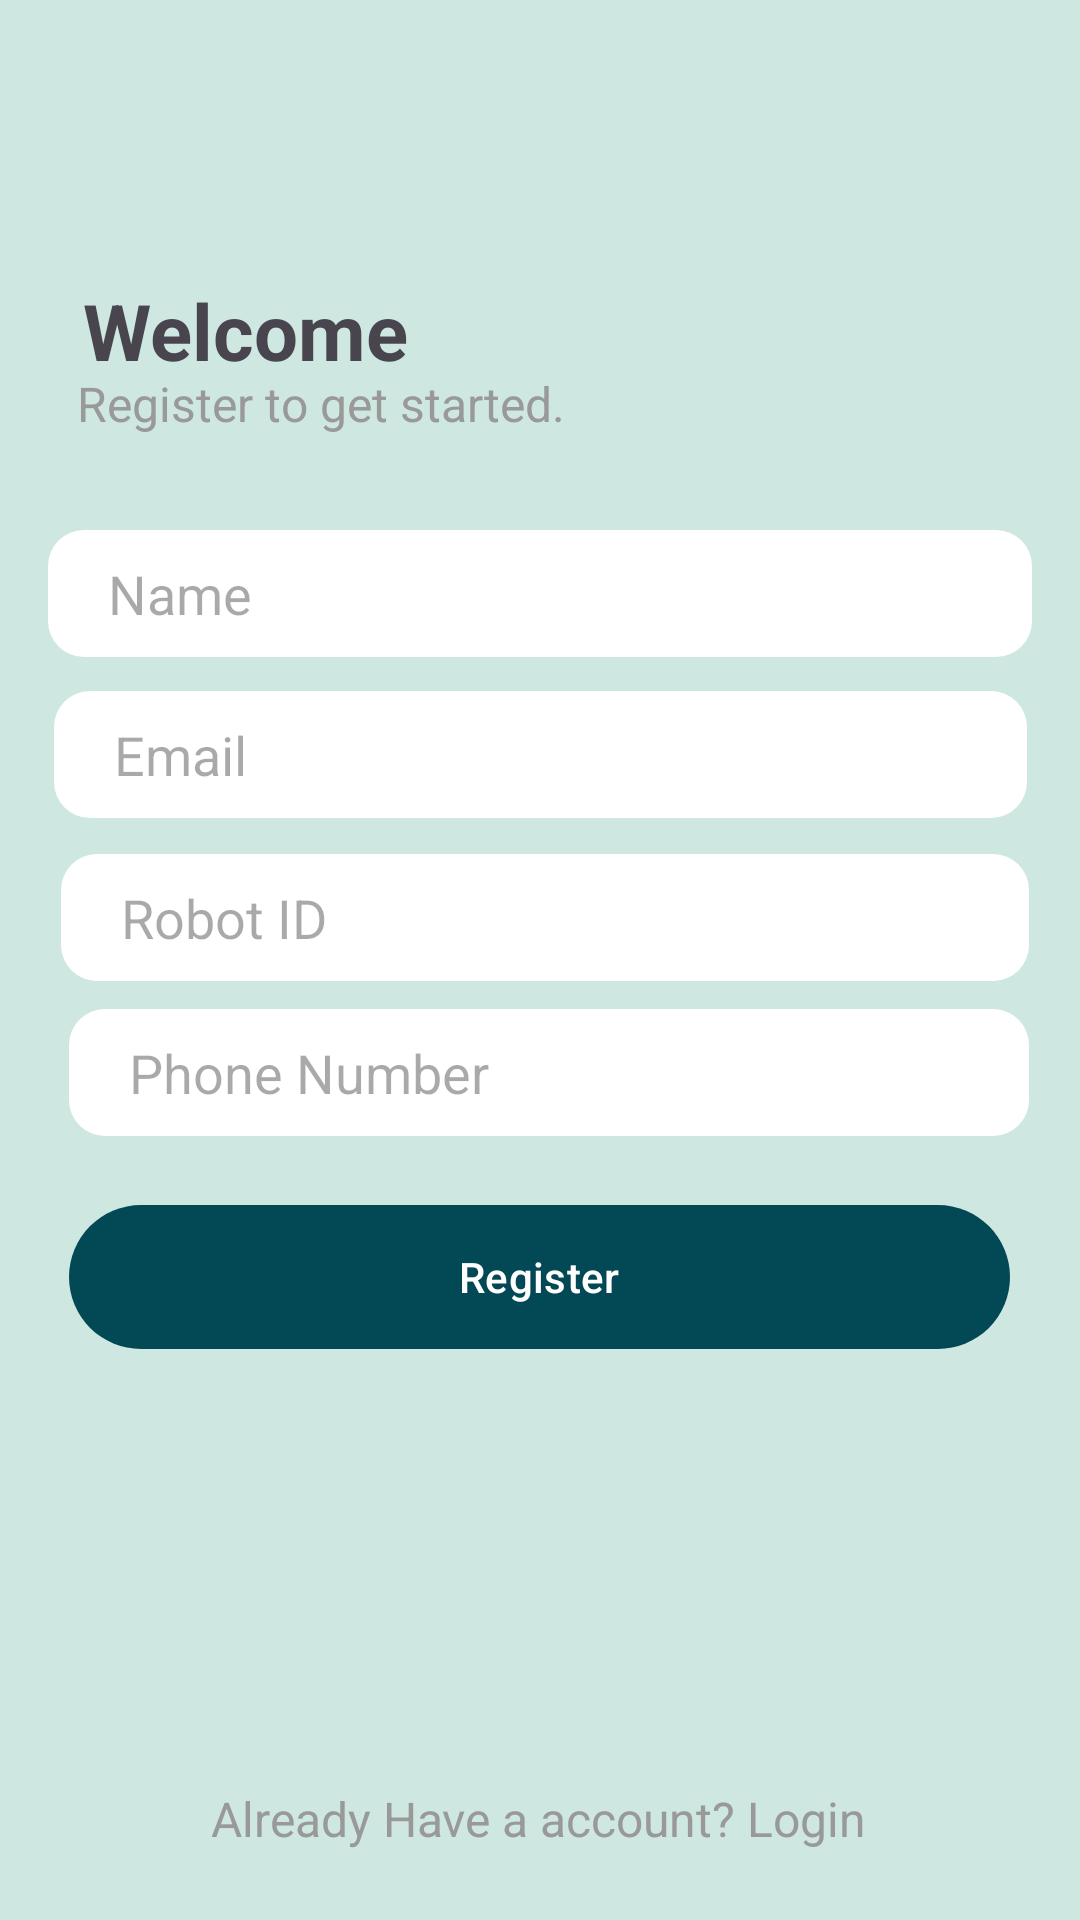

Here is an Android app screen rendered from its layout file. Give the layout XML and the strings, colors and styles it references.
<!-- AndroidManifest.xml: application theme Theme.RASD -->
<!-- res/layout/fragment_register_info.xml -->
<?xml version="1.0" encoding="utf-8"?>
<androidx.constraintlayout.widget.ConstraintLayout xmlns:android="http://schemas.android.com/apk/res/android"
xmlns:app="http://schemas.android.com/apk/res-auto"
xmlns:tools="http://schemas.android.com/tools"
android:layout_width="match_parent"
android:layout_height="match_parent"
android:background="@color/background"
tools:context=".register_info">

<TextView
    android:id="@+id/textView2"
    android:layout_width="wrap_content"
    android:layout_height="wrap_content"
    android:text="Welcome"
    android:textSize="26sp"
    android:textStyle="bold"
    app:layout_constraintBottom_toBottomOf="parent"
    app:layout_constraintEnd_toEndOf="parent"
    app:layout_constraintStart_toStartOf="parent"
    app:layout_constraintTop_toTopOf="parent"
    app:layout_constraintVertical_bias="0.153"
    app:layout_constraintHorizontal_bias="0.11"/>



<TextView
    android:id="@+id/textView"
    android:layout_width="wrap_content"
    android:layout_height="wrap_content"

    android:text="@string/register_to_get_started"
    android:textColor="@color/lightfont"
    android:textSize="16sp"
    app:layout_constraintBottom_toBottomOf="parent"
    app:layout_constraintEnd_toEndOf="parent"
    app:layout_constraintStart_toStartOf="parent"
    app:layout_constraintTop_toTopOf="parent"
    app:layout_constraintHorizontal_bias="0.13"
    app:layout_constraintVertical_bias="0.2"/>

<com.google.android.material.textfield.TextInputEditText
    android:id="@+id/name"
    android:layout_width="wrap_content"
    android:layout_height="wrap_content"
    android:background="@drawable/input_back"
    android:hint="@string/name"
    android:paddingStart="20dp"
    android:paddingTop="9dp"
    android:paddingEnd="260dp"
    android:paddingBottom="9dp"

    android:textSize="18sp"
    app:layout_constraintBottom_toBottomOf="parent"
    app:layout_constraintEnd_toEndOf="parent"
    app:layout_constraintStart_toStartOf="parent"
    app:layout_constraintTop_toBottomOf="@+id/textView"
    app:layout_constraintVertical_bias="0.069" />


<com.google.android.material.textfield.TextInputEditText
    android:id="@+id/email"
    android:layout_width="wrap_content"
    android:layout_height="wrap_content"
    android:background="@drawable/input_back"
    android:hint="Email"
    android:paddingStart="20dp"
    android:paddingTop="9dp"
    android:paddingEnd="260dp"
    android:paddingBottom="9dp"

    android:textSize="18sp"
    app:layout_constraintBottom_toBottomOf="parent"
    app:layout_constraintEnd_toEndOf="parent"
    app:layout_constraintHorizontal_bias="0.506"
    app:layout_constraintStart_toStartOf="parent"
    app:layout_constraintTop_toBottomOf="@+id/textView"
    app:layout_constraintVertical_bias="0.188" />

<com.google.android.material.textfield.TextInputEditText
    android:id="@+id/rid"
    android:layout_width="wrap_content"
    android:layout_height="wrap_content"
    android:background="@drawable/input_back"
    android:hint="Robot ID"
    android:paddingStart="20dp"
    android:paddingTop="9dp"
    android:paddingEnd="234dp"
    android:paddingBottom="9dp"
    android:textSize="18sp"
    app:layout_constraintBottom_toBottomOf="parent"
    app:layout_constraintEnd_toEndOf="parent"
    app:layout_constraintHorizontal_bias="0.545"
    app:layout_constraintStart_toStartOf="parent"
    app:layout_constraintTop_toBottomOf="@+id/textView"
    app:layout_constraintVertical_bias="0.308" />

<com.google.android.material.textfield.TextInputEditText
    android:id="@+id/pno"
    android:layout_width="wrap_content"
    android:layout_height="wrap_content"
    android:background="@drawable/input_back"
    android:hint="@string/phone_number"
    android:paddingStart="20dp"
    android:paddingTop="9dp"
    android:paddingEnd="180dp"
    android:paddingBottom="9dp"

    android:textSize="18sp"
    app:layout_constraintBottom_toBottomOf="parent"
    app:layout_constraintEnd_toEndOf="parent"
    app:layout_constraintHorizontal_bias="0.578"
    app:layout_constraintStart_toStartOf="parent"
    app:layout_constraintTop_toBottomOf="@+id/textView"
    app:layout_constraintVertical_bias="0.422" />

    <com.google.android.material.button.MaterialButton
        android:id="@+id/submit"
        android:layout_width="wrap_content"
        android:layout_height="wrap_content"
        android:background="@drawable/btnbkg"
        android:paddingStart="130dp"
        android:paddingEnd="130dp"
        android:text="@string/register"
        app:backgroundTint="@null"
        app:layout_constraintBottom_toBottomOf="parent"
        app:layout_constraintEnd_toEndOf="parent"
        app:layout_constraintHorizontal_bias="0.495"
        app:layout_constraintStart_toStartOf="parent"
        app:layout_constraintTop_toBottomOf="@+id/rid"
        app:layout_constraintVertical_bias="0.282" />

    <TextView

        android:id="@+id/textView3"
        android:layout_width="wrap_content"

        android:layout_height="wrap_content"
        android:text="Already Have a account? Login"
        android:textColor="@color/lightfont"
        android:textSize="16sp"
        app:layout_constraintBottom_toBottomOf="parent"
        app:layout_constraintEnd_toEndOf="parent"
        app:layout_constraintHorizontal_bias="0.497"
        app:layout_constraintStart_toStartOf="parent"
        app:layout_constraintTop_toTopOf="parent"
        app:layout_constraintVertical_bias="0.963" />

</androidx.constraintlayout.widget.ConstraintLayout>
<!-- resources referenced by this layout -->
<resources>
  <color name="background">#CEE8E1</color>
  <color name="lightfont">#999999</color>
  <!-- drawable btnbkg (drawable) -->
  <?xml version="1.0" encoding="utf-8"?>
  <shape xmlns:android="http://schemas.android.com/apk/res/android">
      <solid android:color="@color/themebtn" /> 
      <corners android:radius="50dp" /> 
  </shape>
  <!-- drawable input_back (drawable) -->
  <?xml version="1.0" encoding="utf-8"?>
  <shape xmlns:android="http://schemas.android.com/apk/res/android">
      <solid android:color="@color/white" /> 
      <corners android:radius="12dp" /> 
  </shape>
  <string name="name">Name</string>
  <string name="phone_number">Phone Number</string>
  <string name="register">Register</string>
  <string name="register_to_get_started">Register to get started.</string>
  <style name="Theme.RASD" parent="Base.Theme.RASD" />
  <color name="themebtn">#024855</color>
  <color name="white">#FFFFFFFF</color>
  <style name="Base.Theme.RASD" parent="Theme.Material3.DayNight.NoActionBar">
          
          <item name="colorPrimary">@color/themebtn</item>
  
          
      </style>
</resources>
